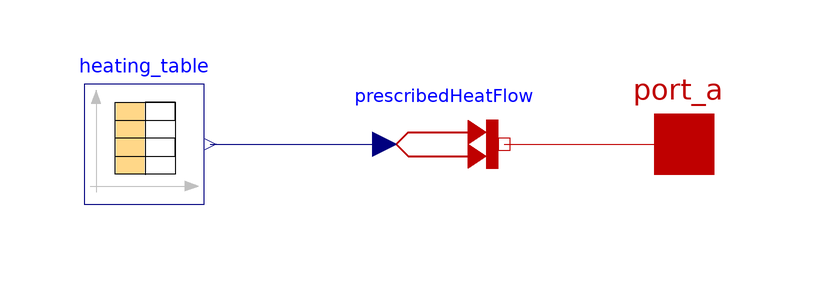

Above is the diagram view of the following Modelica model: its components placed by their Placement annotations and its connect equations drawn as lines.

model Heater
  Modelica.Thermal.HeatTransfer.Interfaces.HeatPort_a port_a
    annotation (Placement(transformation(extent={{90,-10},{110,10}})));
  Modelica.Thermal.HeatTransfer.Sources.PrescribedHeatFlow prescribedHeatFlow
    annotation (Placement(transformation(extent={{50,-10},{70,10}})));
  Modelica.Blocks.Sources.CombiTimeTable heating_table
    annotation (Placement(transformation(extent={{0,-10},{20,10}})));
equation
  connect(prescribedHeatFlow.port, port_a)
    annotation (Line(points={{70,0},{100,0}}, color={191,0,0}));
  connect(heating_table.y[1], prescribedHeatFlow.Q_flow)
    annotation (Line(points={{21,0},{50,0}}, color={0,0,127}));
  annotation (Icon(coordinateSystem(preserveAspectRatio=false)), Diagram(
        coordinateSystem(preserveAspectRatio=false)));
end Heater;